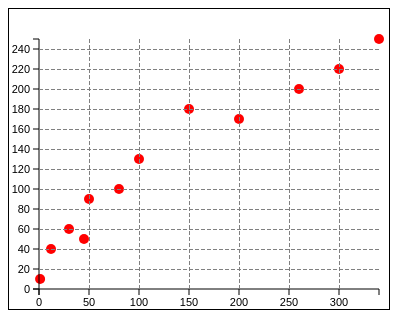
D3 v3 page, settled after 360 driven frames (6 s of simulated time); the page loaded 1 data file(s).


// ── js/sample.js
// CSV 데이터를 불러옴
d3.csv("mydata.csv", function(error, data){
	// SVG 요소의 넓이와 높이를 구함
	var svgEle = document.getElementById("myGraph");
	var svgWidth = window.getComputedStyle(svgEle, null).getPropertyValue("width");
	var svgHeight = window.getComputedStyle(svgEle, null).getPropertyValue("height");
	svgWidth = parseFloat(svgWidth);	// 값에는 단위가 있으므로 단위를 삭제
	svgHeight = parseFloat(svgHeight);	// 값에는 단위가 있으므로 단위를 삭제
	var offsetX = 30;	// X 좌표의 오프셋
	var offsetY = 20;	// Y 좌표의 오프셋
	var svg = d3.select("#myGraph");	// SVG 요소를 지정
	// 데이터를 불러와 설정함
	var dataSet = [ ];	// 데이터를 저장할 배열 변수
	data.forEach(function(d, i){	// 배열 데이터 읽어오기
		dataSet.push([d.total/100, d.bug*1, d.time*1]);	// *1로 숫자 변환
	});
	// 산포도 그리기
	var circleElements = svg
	  .selectAll("circle")	// circle 요소 추가
	  .data(dataSet)	// 데이터셋을 요소에 설정
	circleElements
	  .enter()
	  .append("circle")	// 데이터의 개수만큼 circle 요소가 추가됨
	  .attr("class", "mark")	// CSS 클래스 지정
	  .attr("cx", svgWidth / 2 + offsetX)	// X 좌표의 눈금 가운데로 함　●
	  .attr("cy", svgHeight/2 - offsetY)	// Y 좌표의 눈금 가운데로 함　●
	  .attr("r", 100)	// 반지름을 100으로 함　●
	  .attr("opacity", 0)	// 투명하게 함　●
	  .transition()	// X, Y 좌표까지 애니메이션　●
	  .duration(2000)	// 2초 동안 애니메이션　●
	  .ease("bounce")	// 통통튀는 움직임으로 함　●
	  .attr("cx", function(d, i){
			return d[0] + offsetX;	// 최초 요소를 X 좌표로 함
		})
	  .attr("cy", function(d, i){
			return svgHeight-d[1] - offsetY;	// 2번째의 요소를 Y 좌표로 함
		})
	  .attr("r", 5)	// 반지름을 지정
	  .attr("opacity", 1.0)	// 불투명하게 함　●
	// 눈금 표시
	function drawScale(){
		var maxX = d3.max(dataSet, function(d, i){
			return d[0];	// X 좌표값
		});
		var maxY = d3.max(dataSet, function(d, i){
			return d[1];	// Y 좌표값
		});
		// 세로 눈금을 표시하고자 D3 스케일을 설정
		var yScale = d3.scale.linear()  // 스케일 설정
		  .domain([0, maxY])   // 원래 크기
		  .range([maxY, 0]) // 실제 표시 크기
		// 눈금 표시
		svg.append("g")	// g 요소 추가. 이것이 눈금을 표시하는 요소가 됨
			  .attr("class", "axis")	// CSS 클래스 지정
			  .attr("transform", "translate("+offsetX+", "+(svgHeight-maxY-offsetY)+")")
			  .call(
					d3.svg.axis()
				  .scale(yScale)  //스케일 적용
				  .orient("left") //눈금 표시 위치를 왼쪽으로 지정
				)
		// 가로 눈금을 표시하고자 D3 스케일 설정
		var xScale = d3.scale.linear()  // 스케일 설정
		  .domain([0, maxX])   // 원래 크기
		  .range([0, maxX]) // 실제 표시 크기
		// 눈금 표시
		svg.append("g")	// g 요소 추가. 이것이 눈금을 표시하는 요소가 됨
		  .attr("class", "axis")	// CSS 클래스 지정
		  .attr("transform", "translate("+offsetX+", "+(svgHeight-offsetY)+")")
		  .call(
				d3.svg.axis()
			  .scale(xScale)  //스케일 적용
			  .orient("bottom") //눈금 표시 위치를 왼쪽으로 지정
			)
		// 그리드 표시
		var grid = svg.append("g");
		// 가로 방향과 세로 방향의 그리드 간격 자동 생성
		var rangeX = d3.range(50, maxX, 50);
		var rangeY = d3.range(20, maxY, 20);
		// 세로 방향 그리드 생성
		grid.selectAll("line.y")	// line요소의 y 클래스를 선택
		  .data(rangeY)	// 세로 방향의 범위를 데이터셋으로 설정
		  .enter()
		  .append("line")	// line 요소 추가
		  .attr("class", "grid")	// CSS 클래스의 grid를 지정
			// (x1,y1)-(x2,y2)의 좌표값을 설정
		  .attr("x1", offsetX)
		  .attr("y1", function(d, i){
				return svgHeight - d - offsetY;
			})
		  .attr("x2", maxX + offsetX)
		  .attr("y2", function(d, i){
				return svgHeight - d - offsetY;
			})
		// 가로 방향의 그리드 생성
		grid.selectAll("line.x")	// line요소의 x 클래스를 선택
		  .data(rangeX)	// 가로 방향의 범위를 데이터셋으로 설정
		  .enter()
		  .append("line")	// line 요소 추가
		  .attr("class", "grid")	// CSS 클래스의 grid를 지정
			// (x1,y1)-(x2,y2)의 좌표값을 설정
		  .attr("x1", function(d, i){
				return d + offsetX;
			})
		  .attr("y1", svgHeight - offsetY)
		  .attr("x2", function(d, i){
				return d + offsetX;
			})
		  .attr("y2", svgHeight -offsetY - maxY)
	}
	// 풍선 도움말을 생성
	var tooltip = d3.select("body")
	  .append("div")
	  .attr("class", "tip")
	// 풍선 도움말에 시간을 표시　●
	circleElements
	  .on("mouseover", function(d){
			var x = parseInt(d[0]);	// 원의 X 좌표값
			var y = parseInt(d[1]);	// 원의 Y 좌표값
			var data = d3.select(this).datum();	// 요소의 데이터를 읽어옴
			var t = parseInt(data[2]);	// 해결에 필요한 시간　●
			tooltip
			  .style("left", offsetX + x+"px")
			  .style("top", svgHeight + offsetY - y+"px")
			  .style("visibility", "visible")	// 풍선 도움말을 표시
			  .text(t+"시간")	// ●
		})
	  .on("mouseout", function(){
			tooltip.style("visibility", "hidden")	// 풍선 도움말을 숨김
		})
	// 눈금과 그리드를 표시
	drawScale();
});


### data: mydata.csv, 162 bytes — head not shown